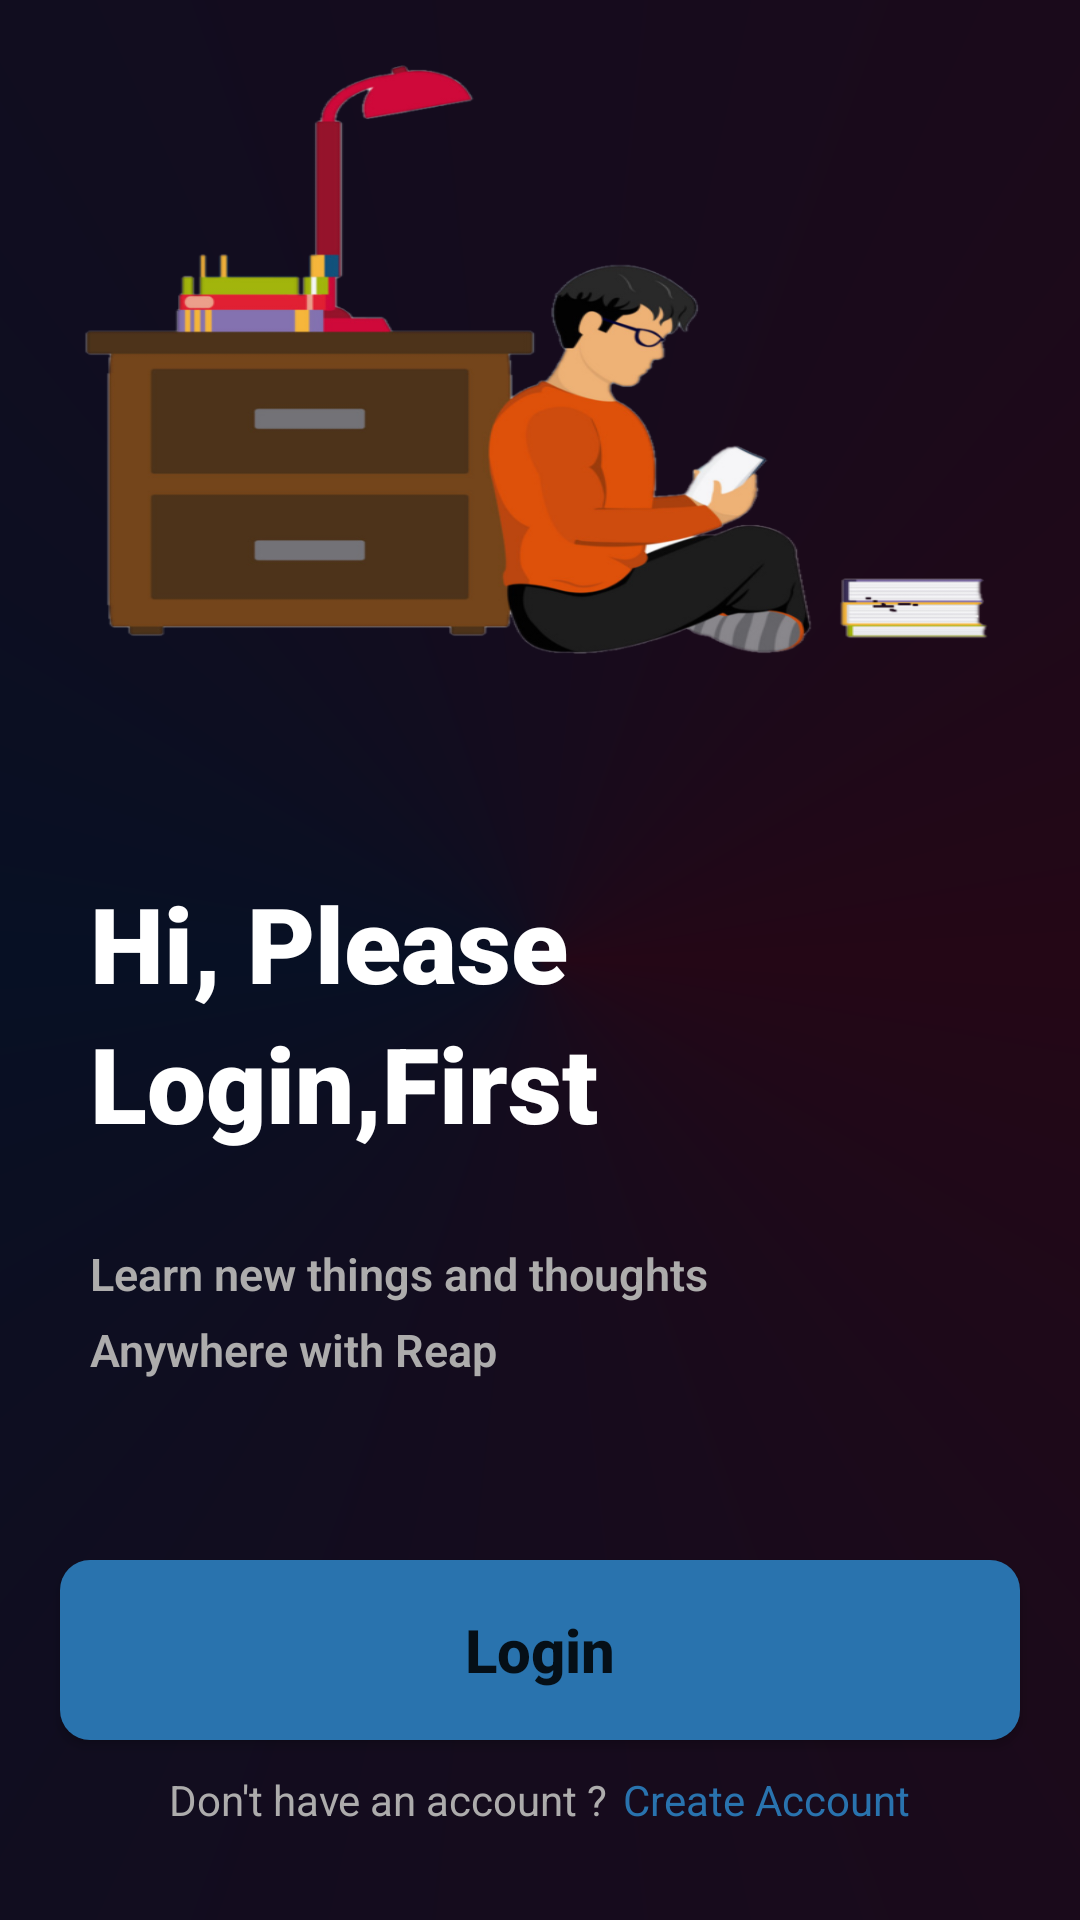

The Android layout XML behind this screen, and the referenced resources:
<!-- AndroidManifest.xml: application theme Theme.Log -->
<!-- res/layout/activity_login.xml -->
<?xml version="1.0" encoding="utf-8"?>
<RelativeLayout xmlns:android="http://schemas.android.com/apk/res/android"
    xmlns:app="http://schemas.android.com/apk/res-auto"
    xmlns:tools="http://schemas.android.com/tools"
    android:layout_width="match_parent"
    android:background="@drawable/c"
    android:layout_height="match_parent"
    tools:context=".login">

    <ImageView
        android:id="@+id/re"
        android:layout_above="@+id/ree"
        android:layout_marginTop="10dp"
        android:layout_width="320dp"
        android:layout_height="320dp"
        android:layout_centerHorizontal="true"
        android:background="@drawable/aa"/>

    <RelativeLayout
        android:layout_marginTop="60dp"
        android:id="@+id/ree"
        android:layout_width="match_parent"
        android:layout_height="wrap_content"
        android:layout_marginLeft="30dp"
        android:layout_above="@+id/flogin">
        <TextView
            android:layout_width="wrap_content"
            android:id="@+id/a"
            android:fontFamily="sans-serif-black"
            android:textSize="35dp"
            android:textStyle="bold"
            android:textColor="#fff"
            android:layout_height="wrap_content"
            android:text="Hi, Please"/>
        <TextView
            android:layout_width="wrap_content"
            android:id="@id/b"
            android:layout_below="@id/a"
            android:textSize="35dp"
            android:fontFamily="sans-serif-black"

            android:textStyle="bold"
            android:textColor="#fff"
            android:layout_height="wrap_content"
            android:text="Login,First"/>
        <TextView
            android:layout_width="wrap_content"
            android:id="@id/c"
            android:layout_below="@id/b"
            android:layout_marginTop="30dp"
            android:textSize="15dp"
            android:fontFamily="sans-serif-light"
            android:textStyle="bold"
            android:textColor="#ADACAC"
            android:layout_height="wrap_content"
            android:text="Learn new things and thoughts"/>
        <TextView
            android:layout_width="wrap_content"
            android:id="@id/d"
            android:layout_below="@id/c"
            android:textSize="15dp"
            android:layout_marginTop="5dp"
            android:fontFamily="sans-serif-light"
            android:textStyle="bold"
            android:textColor="#ADACAC"
            android:layout_height="wrap_content"
            android:text="Anywhere with Reap"/>
    </RelativeLayout>

    <Button
        android:layout_width="match_parent"
        android:layout_height="60dp"
        android:layout_marginLeft="20dp"
        android:id="@+id/flogin"
        android:layout_marginRight="20dp"
        android:text="Login"
        android:textAllCaps="false"
        android:textSize="20dp"
        android:textStyle="bold"
        android:background="@drawable/btn"
        android:foreground="?attr/selectableItemBackgroundBorderless"
        android:layout_above="@id/t"
        android:layout_marginTop="60dp"/>

    <RelativeLayout
        android:gravity="center"
        android:id="@+id/t"
        android:layout_marginTop="10dp"
        android:layout_centerHorizontal="true"
        android:layout_alignParentBottom="true"
        android:layout_marginBottom="30dp"
        android:layout_width="match_parent"
        android:layout_height="20dp">
        <TextView
            android:layout_width="wrap_content"
            android:id="@+id/dont"
            android:textColor="#adacac"
            android:text="Don't have an account ?"
            android:layout_height="wrap_content"/>
        <TextView
            android:layout_width="wrap_content"
            android:text="Create Account"
            android:id="@+id/fcreate"
            android:foreground="?attr/selectableItemBackgroundBorderless"
            android:layout_marginLeft="5dp"
            android:layout_toEndOf="@id/dont"
            android:textColor="#2973ae"
            android:layout_height="wrap_content"/>

    </RelativeLayout>

</RelativeLayout>
<!-- resources referenced by this layout -->
<resources>
  <!-- drawable aa: png bitmap (drawable, 109913 bytes) -->
  <!-- drawable btn (drawable) -->
  <?xml version="1.0" encoding="utf-8"?>
  <shape xmlns:android="http://schemas.android.com/apk/res/android" android:shape="rectangle">
      <corners android:radius="10dp"/>
      <solid android:color="#2973ae"/>
  </shape>
  <!-- drawable c (drawable) -->
  <?xml version="1.0" encoding="utf-8"?>
  <shape xmlns:android="http://schemas.android.com/apk/res/android" android:shape="rectangle">
      <gradient android:startColor="#240716" android:centerColor="#071024" android:endColor="#240716" android:type="sweep"/>
  
  </shape>
  <style name="Theme.Log" parent="Theme.AppCompat.DayNight.NoActionBar">
          
          <item name="colorPrimary">@color/purple_500</item>
          <item name="colorPrimaryVariant">@color/purple_700</item>
          <item name="colorOnPrimary">@color/white</item>
          
          <item name="colorSecondary">@color/teal_200</item>
          <item name="colorSecondaryVariant">@color/teal_700</item>
          <item name="colorOnSecondary">@color/black</item>
          <item name="android:windowContentTransitions">true</item>
      </style>
  <!-- not gathered from this repository: default colours our renderer supplied (Android Studio template values) -->
  <color name="purple_500">#FF6200EE</color>
  <color name="purple_700">#FF3700B3</color>
  <color name="teal_200">#FF03DAC5</color>
  <color name="teal_700">#FF018786</color>
  <color name="black">#FF000000</color>
  <color name="white">#FFFFFFFF</color>
</resources>
